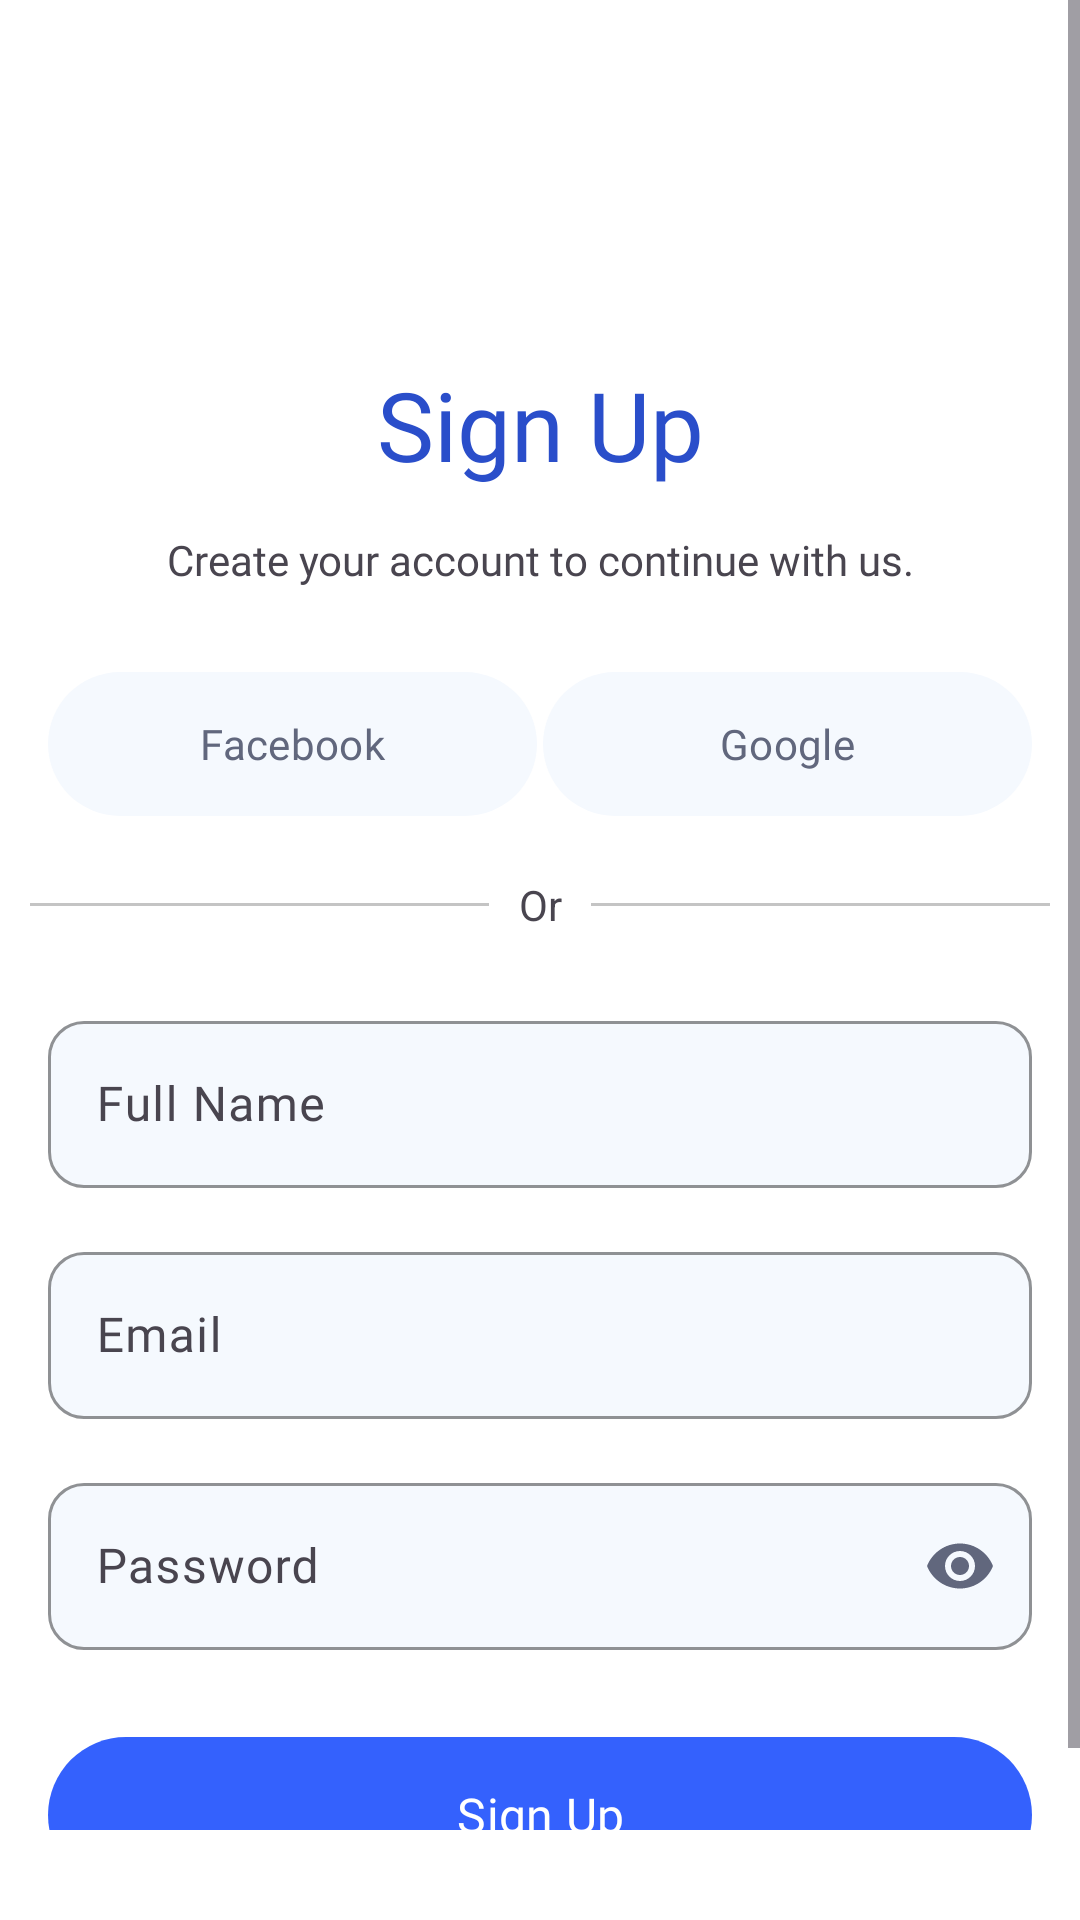

Layout XML and referenced resources for this Android screen:
<!-- AndroidManifest.xml: application theme Theme.KursusHub -->
<!-- res/layout/activity_register.xml -->
<?xml version="1.0" encoding="utf-8"?>
<ScrollView xmlns:android="http://schemas.android.com/apk/res/android"
    xmlns:app="http://schemas.android.com/apk/res-auto"
    xmlns:tools="http://schemas.android.com/tools"
    android:layout_width="match_parent"
    android:layout_height="match_parent"
    android:paddingBottom="30dp"
    android:fillViewport="true">

    <androidx.constraintlayout.widget.ConstraintLayout
        android:id="@+id/main"
        android:layout_width="match_parent"
        android:layout_height="wrap_content"
        tools:context=".ui.auth.register.RegisterActivity">

        <TextView
            android:id="@+id/tvSignUp"
            android:layout_width="wrap_content"
            android:layout_height="wrap_content"
            android:layout_marginTop="120dp"
            android:fontFamily="@font/poppins_semibold"
            android:text="Sign Up"
            android:textColor="@color/blueText"
            android:textSize="32dp"
            app:layout_constraintEnd_toEndOf="parent"
            app:layout_constraintStart_toStartOf="parent"
            app:layout_constraintTop_toTopOf="parent" />

        <TextView
            android:id="@+id/tvSubSignUp"
            android:layout_width="wrap_content"
            android:layout_height="wrap_content"
            android:layout_marginTop="14sp"
            android:fontFamily="@font/poppins"
            android:text="Create your account to continue with us."
            android:textAlignment="center"
            android:textSize="14sp"
            app:layout_constraintEnd_toEndOf="parent"
            app:layout_constraintStart_toStartOf="parent"
            app:layout_constraintTop_toBottomOf="@id/tvSignUp" />

        <com.google.android.material.button.MaterialButton
            android:id="@+id/btnFacebook"
            android:layout_width="163dp"
            android:layout_height="56dp"
            android:layout_marginTop="24dp"
            android:fontFamily="@font/poppins_semibold"
            android:text="Facebook"
            android:layout_marginStart="16dp"
            android:textColor="@color/grayText"
            android:textSize="14sp"
            app:backgroundTint="@color/grayBackground"
            app:icon="@drawable/ic_baseline_facebook"
            app:iconTint="@null"
            app:layout_constraintEnd_toStartOf="@+id/btnGoogle"
            app:layout_constraintHorizontal_bias="0.5"
            app:layout_constraintHorizontal_chainStyle="spread_inside"
            app:layout_constraintStart_toStartOf="parent"
            app:layout_constraintTop_toBottomOf="@+id/tvSubSignUp" />

        <com.google.android.material.button.MaterialButton
            android:id="@+id/btnGoogle"
            android:layout_width="163dp"
            android:layout_height="56dp"
            android:layout_marginTop="24dp"
            android:layout_marginEnd="16dp"
            android:fontFamily="@font/poppins_semibold"
            android:text="Google"
            android:textColor="@color/grayText"
            android:textSize="14sp"
            app:backgroundTint="@color/grayBackground"
            app:icon="@drawable/ic_baseline_google"
            app:iconTint="@null"
            app:layout_constraintEnd_toEndOf="parent"
            app:layout_constraintHorizontal_bias="0.5"
            app:layout_constraintStart_toEndOf="@+id/btnFacebook"
            app:layout_constraintTop_toBottomOf="@+id/tvSubSignUp" />

        <View
            android:id="@+id/dividerOne"
            android:layout_width="153dp"
            android:layout_height="1dp"
            android:background="#C4C4C4"
            app:layout_constraintBottom_toBottomOf="@+id/textView"
            app:layout_constraintEnd_toStartOf="@+id/textView"
            app:layout_constraintStart_toStartOf="parent"
            app:layout_constraintTop_toTopOf="@+id/textView" />

        <TextView
            android:id="@+id/textView"
            android:layout_width="wrap_content"
            android:layout_height="wrap_content"
            android:text="Or"
            android:layout_marginTop="16dp"
            app:layout_constraintEnd_toStartOf="@+id/dividerTwo"
            app:layout_constraintStart_toEndOf="@+id/dividerOne"
            app:layout_constraintTop_toBottomOf="@+id/btnFacebook" />

        <View
            android:id="@+id/dividerTwo"
            android:layout_width="153dp"
            android:layout_height="1dp"
            android:background="#C4C4C4"
            app:layout_constraintBottom_toBottomOf="@+id/textView"
            app:layout_constraintEnd_toEndOf="parent"
            app:layout_constraintStart_toEndOf="@+id/textView"
            app:layout_constraintTop_toTopOf="@+id/textView" />

        
        <com.google.android.material.textfield.TextInputLayout
            android:id="@+id/nameInputLayout"
            android:layout_width="0dp"
            android:layout_height="wrap_content"
            android:layout_marginTop="24dp"
            app:layout_constraintTop_toBottomOf="@id/textView"
            app:layout_constraintStart_toStartOf="parent"
            app:layout_constraintEnd_toEndOf="parent"
            app:boxCornerRadiusTopStart="12dp"
            app:boxCornerRadiusTopEnd="12dp"
            app:boxCornerRadiusBottomStart="12dp"
            app:boxCornerRadiusBottomEnd="12dp"
            app:boxStrokeWidth="1dp"
            app:boxStrokeColor="@color/grayBackground"
            app:boxBackgroundColor="@color/grayBackground">

            <com.google.android.material.textfield.TextInputEditText
                android:id="@+id/etName"
                android:layout_width="match_parent"
                android:layout_height="wrap_content"
                android:hint="Full Name"
                android:inputType="textPersonName"
                android:fontFamily="@font/poppins"
                android:layout_marginStart="16dp"
                android:layout_marginEnd="16dp"
                android:textColor="@color/black"
                android:textColorHint="@color/grayText" />
        </com.google.android.material.textfield.TextInputLayout>

        
        <com.google.android.material.textfield.TextInputLayout
            android:id="@+id/emailInputLayout"
            android:layout_width="0dp"
            android:layout_height="wrap_content"
            android:layout_marginTop="16dp"
            app:layout_constraintTop_toBottomOf="@id/nameInputLayout"
            app:layout_constraintStart_toStartOf="parent"
            app:layout_constraintEnd_toEndOf="parent"
            app:boxCornerRadiusTopStart="12dp"
            app:boxCornerRadiusTopEnd="12dp"
            app:boxCornerRadiusBottomStart="12dp"
            app:boxCornerRadiusBottomEnd="12dp"
            app:boxStrokeWidth="1dp"
            app:boxStrokeColor="@color/grayBackground"
            app:boxBackgroundColor="@color/grayBackground">

            <com.google.android.material.textfield.TextInputEditText
                android:id="@+id/etEmail"
                android:layout_width="match_parent"
                android:layout_height="wrap_content"
                android:hint="Email"
                android:inputType="textEmailAddress"
                android:fontFamily="@font/poppins"
                android:layout_marginStart="16dp"
                android:layout_marginEnd="16dp"
                android:textColor="@color/black"
                android:textColorHint="@color/grayText" />
        </com.google.android.material.textfield.TextInputLayout>

        
        <com.google.android.material.textfield.TextInputLayout
            android:id="@+id/passwordInputLayout"
            android:layout_width="0dp"
            android:layout_height="wrap_content"
            android:layout_marginTop="16dp"
            app:layout_constraintTop_toBottomOf="@id/emailInputLayout"
            app:layout_constraintStart_toStartOf="parent"
            app:layout_constraintEnd_toEndOf="parent"
            app:boxStrokeColor="@color/grayBackground"
            app:boxStrokeWidth="1dp"
            app:boxBackgroundColor="@color/grayBackground"
            app:endIconMode="password_toggle"
            app:endIconTint="@color/grayText"
            app:boxCornerRadiusTopStart="12dp"
            app:boxCornerRadiusTopEnd="12dp"
            app:boxCornerRadiusBottomStart="12dp"
            app:boxCornerRadiusBottomEnd="12dp">

            <com.google.android.material.textfield.TextInputEditText
                android:id="@+id/etPassword"
                android:layout_width="match_parent"
                android:layout_height="wrap_content"
                android:hint="Password"
                android:inputType="textPassword"
                android:fontFamily="@font/poppins"
                android:textColor="@color/black"
                android:layout_marginStart="16dp"
                android:layout_marginEnd="16dp"
                android:textColorHint="@color/grayText" />
        </com.google.android.material.textfield.TextInputLayout>

        <com.google.android.material.button.MaterialButton
            android:id="@+id/btnSignUp"
            android:layout_width="match_parent"
            android:layout_height="60dp"
            android:layout_marginTop="25dp"
            android:layout_marginStart="16dp"
            android:layout_marginEnd="16dp"
            android:fontFamily="@font/poppins_semibold"
            android:textSize="16sp"
            android:text="Sign Up"
            app:backgroundTint="@color/blueButton"
            app:layout_constraintTop_toBottomOf="@id/passwordInputLayout"
            app:layout_constraintStart_toStartOf="parent"
            app:layout_constraintEnd_toEndOf="parent" />

        <TextView
            android:id="@+id/tvSignInSignUp"
            android:layout_width="wrap_content"
            android:layout_height="wrap_content"
            android:text="Already have an account? Sign In"
            android:textSize="14sp"
            android:fontFamily="@font/poppins"
            android:textColor="@color/blueText"
            android:layout_marginTop="16dp"
            app:layout_constraintTop_toBottomOf="@id/btnSignUp"
            app:layout_constraintStart_toStartOf="parent"
            app:layout_constraintEnd_toEndOf="parent" />

    </androidx.constraintlayout.widget.ConstraintLayout>
</ScrollView>
<!-- resources referenced by this layout -->
<resources>
  <color name="black">#FF000000</color>
  <color name="blueButton">#3461FD</color>
  <color name="blueText">#2A4ECA</color>
  <color name="grayBackground">#F5F9FE</color>
  <color name="grayText">#61677D</color>
  <style name="Theme.KursusHub" parent="Base.Theme.KursusHub" />
  <style name="Base.Theme.KursusHub" parent="Theme.Material3.DayNight.NoActionBar">
          <item name="android:colorBackground">@color/white</item>
      </style>
  <color name="white">#FFFFFFFF</color>
</resources>
